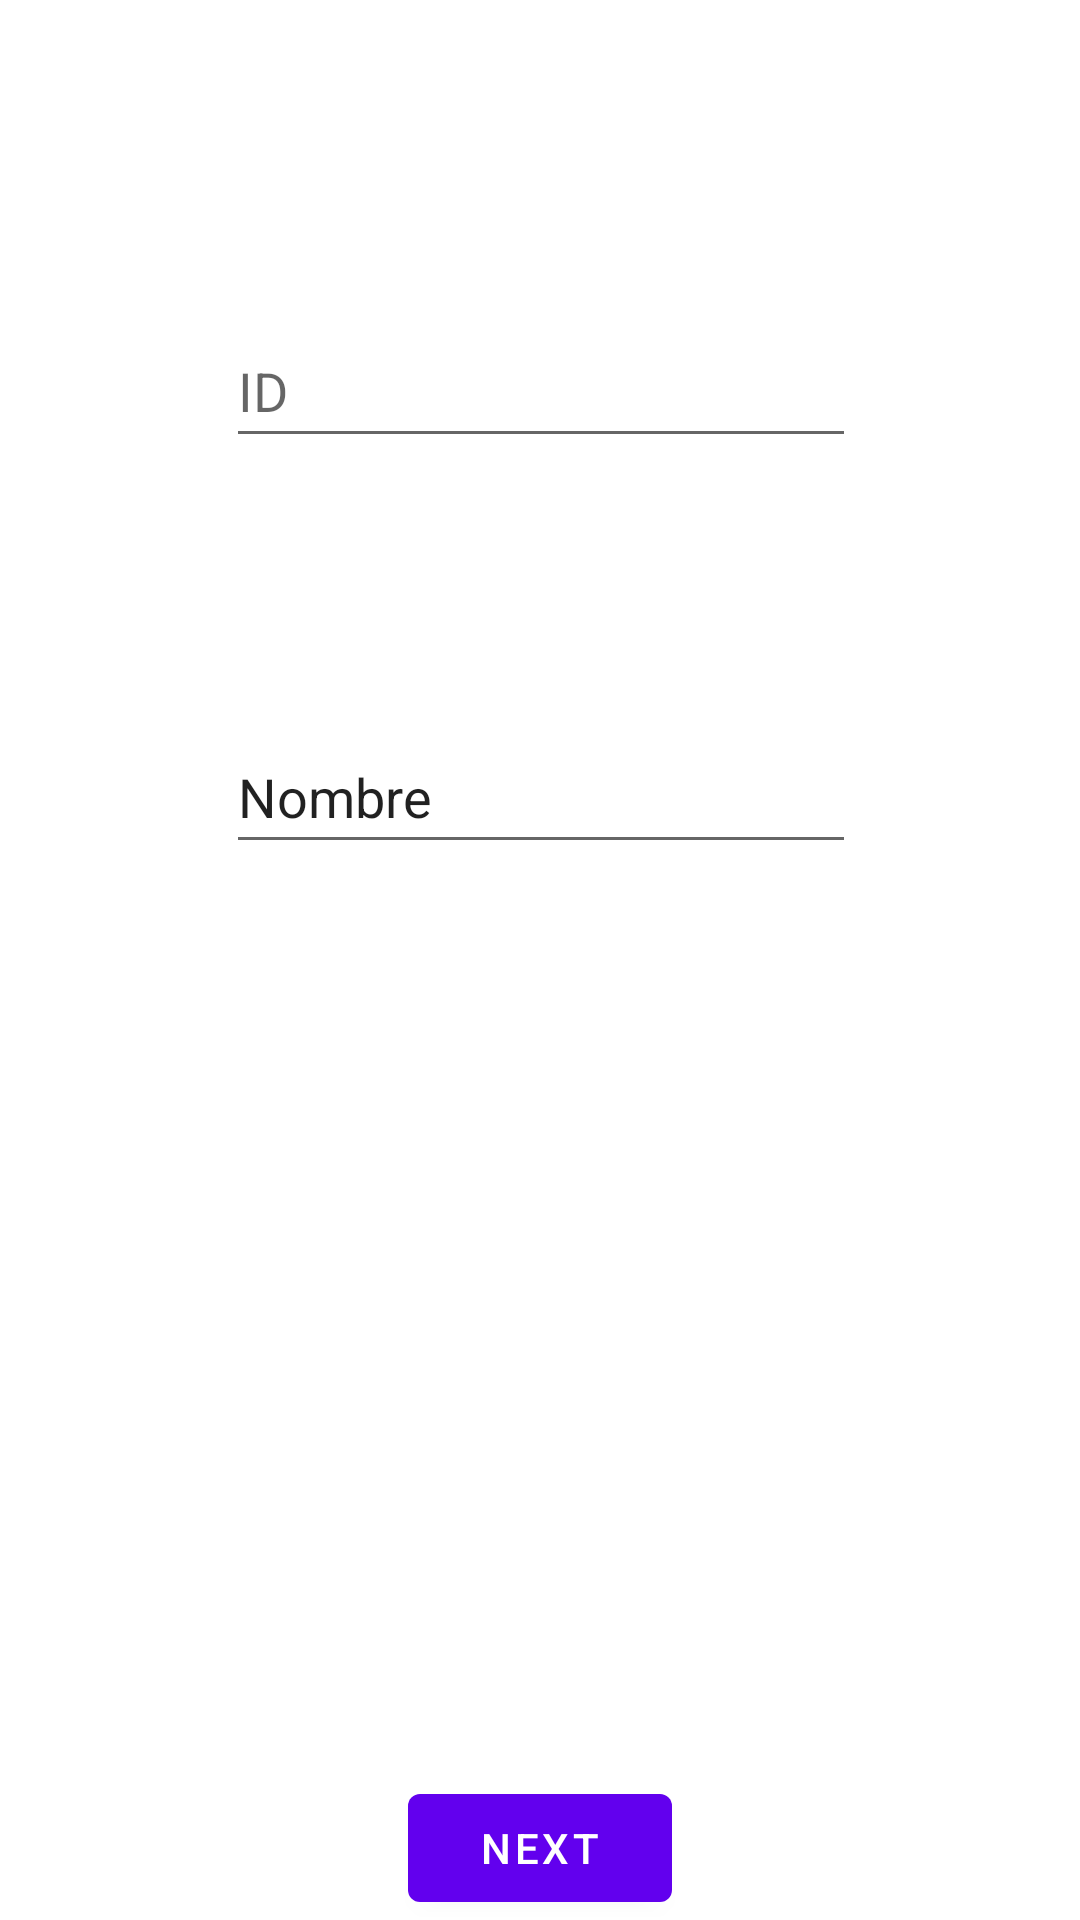

Android layout source for this screen:
<!-- AndroidManifest.xml: application theme Theme.MiPrimeraBD -->
<!-- res/layout/fragment_first.xml -->
<?xml version="1.0" encoding="utf-8"?>
<androidx.constraintlayout.widget.ConstraintLayout xmlns:android="http://schemas.android.com/apk/res/android"
    xmlns:app="http://schemas.android.com/apk/res-auto"
    xmlns:tools="http://schemas.android.com/tools"
    android:layout_width="match_parent"
    android:layout_height="match_parent"
    tools:context=".FirstFragment">

    <Button
        android:id="@+id/button_first"
        android:layout_width="wrap_content"
        android:layout_height="wrap_content"
        android:text="@string/next"
        app:layout_constraintBottom_toBottomOf="parent"
        app:layout_constraintEnd_toEndOf="parent"
        app:layout_constraintStart_toStartOf="parent" />

    <EditText
        android:id="@+id/editTextTextPersonName2"
        android:layout_width="wrap_content"
        android:layout_height="wrap_content"
        android:layout_marginBottom="220dp"
        android:ems="10"
        android:inputType="textPersonName"
        android:minHeight="48dp"
        android:text="@string/hello_first_fragment"
        app:layout_constraintBottom_toTopOf="@+id/button_first"
        app:layout_constraintEnd_toEndOf="parent"
        app:layout_constraintHorizontal_bias="0.502"
        app:layout_constraintStart_toStartOf="parent"
        app:layout_constraintTop_toTopOf="parent"
        app:layout_constraintVertical_bias="0.741"
        android:autofillHints="" />

    <EditText
        android:id="@+id/editTextNumber"
        android:layout_width="wrap_content"
        android:layout_height="wrap_content"
        android:autofillHints=""
        android:ems="10"
        android:hint="@string/text_id"
        android:importantForAutofill="no"
        android:inputType="number"
        android:minHeight="48dp"
        app:layout_constraintBottom_toTopOf="@+id/editTextTextPersonName2"
        app:layout_constraintEnd_toEndOf="parent"
        app:layout_constraintHorizontal_bias="0.502"
        app:layout_constraintStart_toStartOf="parent"
        app:layout_constraintTop_toTopOf="parent"
        app:layout_constraintVertical_bias="0.545" />
</androidx.constraintlayout.widget.ConstraintLayout>
<!-- resources referenced by this layout -->
<resources>
  <string name="hello_first_fragment">Nombre</string>
  <string name="next">Next</string>
  <string name="text_id">ID</string>
  <style name="Theme.MiPrimeraBD" parent="Theme.MaterialComponents.DayNight.DarkActionBar">
          
          <item name="colorPrimary">@color/purple_500</item>
          <item name="colorPrimaryVariant">@color/purple_700</item>
          <item name="colorOnPrimary">@color/white</item>
          
          <item name="colorSecondary">@color/teal_200</item>
          <item name="colorSecondaryVariant">@color/teal_700</item>
          <item name="colorOnSecondary">@color/black</item>
          
          <item name="android:statusBarColor" tools:targetApi="l">?attr/colorPrimaryVariant</item>
          
      </style>
  <!-- not gathered from this repository: default colours our renderer supplied (Android Studio template values) -->
  <color name="purple_500">#FF6200EE</color>
  <color name="purple_700">#FF3700B3</color>
  <color name="teal_200">#FF03DAC5</color>
  <color name="teal_700">#FF018786</color>
  <color name="black">#FF000000</color>
  <color name="white">#FFFFFFFF</color>
</resources>
